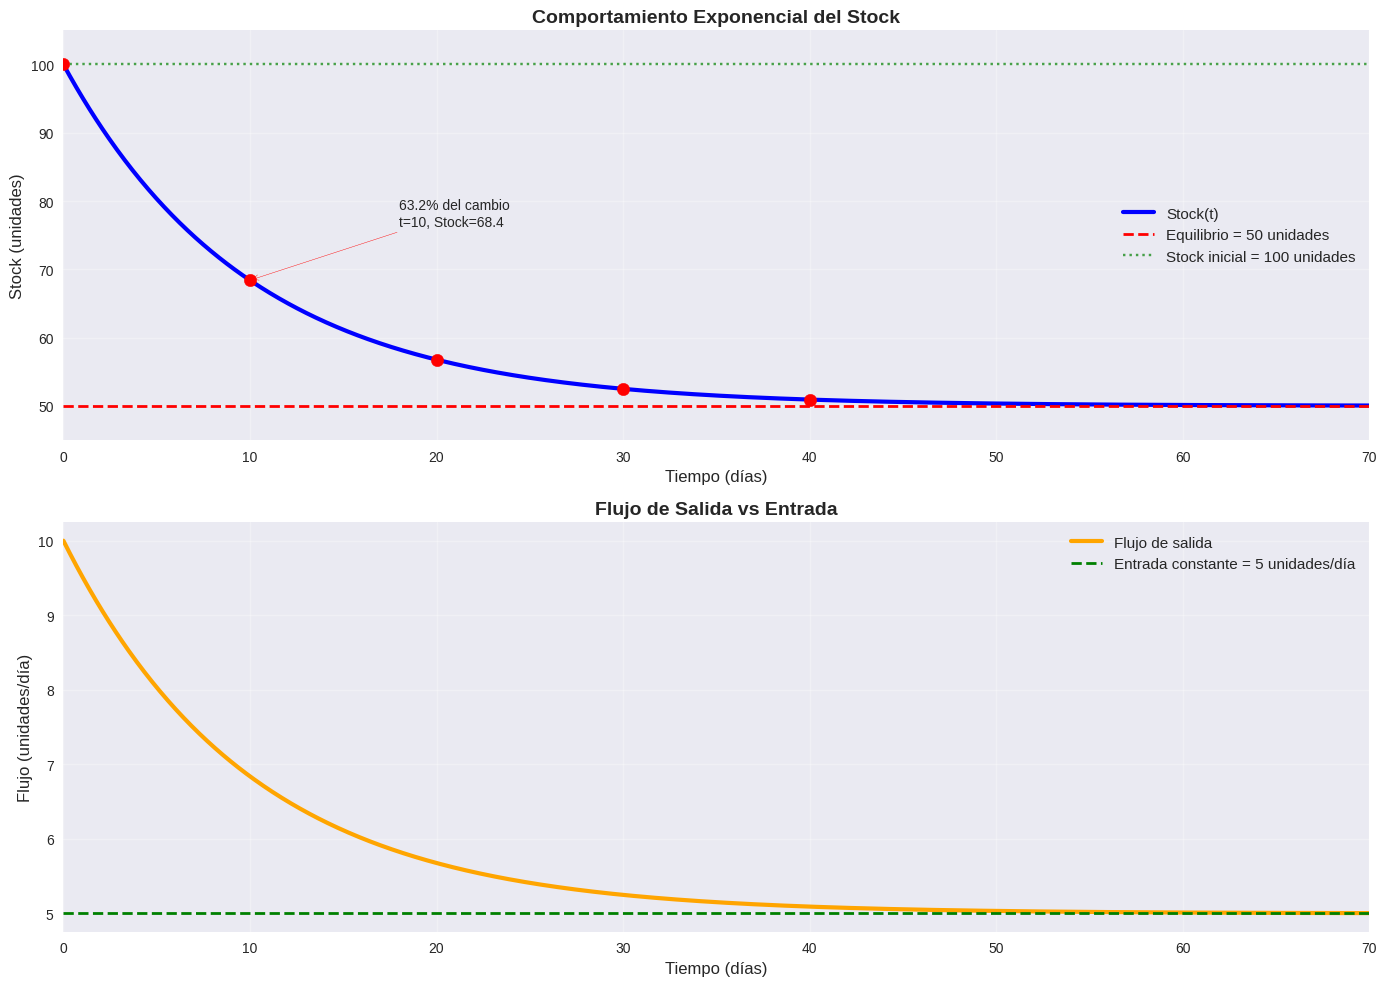

The matplotlib source for this figure:
#Código para graficar el comportamiento del stock en un sistema dinámico exponencial
# Importar librerías necesarias
import numpy as np
import matplotlib.pyplot as plt
import seaborn as sns
from scipy import stats
import pandas as pd

# Configurar estilo de gráficas
plt.style.use('seaborn-v0_8')
sns.set_palette("husl")
plt.rcParams['figure.figsize'] = (12, 8)
plt.rcParams['font.size'] = 11

# Gráfica del comportamiento del stock para el problema 6b
def graficar_stock_exponencial():
    # Parámetros del problema
    stock_inicial = 100
    entrada = 5
    retardo = 10
    stock_equilibrio = entrada * retardo  # 50 unidades
    
    # Tiempo de simulación
    t = np.linspace(0, 70, 1000)
    
    # Ecuación del stock: Stock(t) = 50 + (100-50)e^(-t/10)
    stock_t = stock_equilibrio + (stock_inicial - stock_equilibrio) * np.exp(-t/retardo)
    
    # Crear la gráfica
    fig, (ax1, ax2) = plt.subplots(2, 1, figsize=(14, 10))
    
    # Gráfica principal del stock
    ax1.plot(t, stock_t, 'b-', linewidth=3, label='Stock(t)')
    ax1.axhline(y=stock_equilibrio, color='r', linestyle='--', linewidth=2, 
                label=f'Equilibrio = {stock_equilibrio} unidades')
    ax1.axhline(y=stock_inicial, color='g', linestyle=':', alpha=0.7, 
                label=f'Stock inicial = {stock_inicial} unidades')
    
    # Marcar puntos clave
    tiempos_clave = np.array([0, 10, 20, 30, 40])
    stocks_clave = stock_equilibrio + (stock_inicial - stock_equilibrio) * np.exp(-tiempos_clave/retardo)
    
    ax1.scatter(tiempos_clave, stocks_clave, color='red', s=80, zorder=5)
    
    # Agregar anotaciones
    for i, (tiempo, stock) in enumerate(zip(tiempos_clave, stocks_clave)):
        if tiempo == 10:
            ax1.annotate(f'63.2% del cambio\nt={tiempo}, Stock={stock:.1f}', 
                        xy=(tiempo, stock), xytext=(tiempo+8, stock+8),
                        arrowprops=dict(arrowstyle='->', color='red'),
                        fontsize=10, ha='left')
    
    ax1.set_xlabel('Tiempo (días)', fontsize=12)
    ax1.set_ylabel('Stock (unidades)', fontsize=12)
    ax1.set_title('Comportamiento Exponencial del Stock', fontsize=14, fontweight='bold')
    ax1.grid(True, alpha=0.3)
    ax1.legend(fontsize=11)
    ax1.set_xlim(0, 70)
    ax1.set_ylim(45, 105)
    
    # Gráfica del flujo de salida
    flujo_salida = stock_t / retardo
    ax2.plot(t, flujo_salida, 'orange', linewidth=3, label='Flujo de salida')
    ax2.axhline(y=entrada, color='g', linestyle='--', linewidth=2, 
                label=f'Entrada constante = {entrada} unidades/día')
    
    ax2.set_xlabel('Tiempo (días)', fontsize=12)
    ax2.set_ylabel('Flujo (unidades/día)', fontsize=12)
    ax2.set_title('Flujo de Salida vs Entrada', fontsize=14, fontweight='bold')
    ax2.grid(True, alpha=0.3)
    ax2.legend(fontsize=11)
    ax2.set_xlim(0, 70)
    
    plt.tight_layout()
    plt.show()
    
    # Tabla de valores clave
    print("\nTabla de Valores Clave:")
    print("=" * 60)
    tabla_data = []
    for tiempo in [0, 10, 20, 30, 40, 50]:
        stock = stock_equilibrio + (stock_inicial - stock_equilibrio) * np.exp(-tiempo/retardo)
        porcentaje = (stock_inicial - stock) / (stock_inicial - stock_equilibrio) * 100
        tabla_data.append([tiempo, stock, porcentaje])
    
    df = pd.DataFrame(tabla_data, columns=['Tiempo (días)', 'Stock (unidades)', '% hacia equilibrio'])
    print(df.round(1).to_string(index=False))

# Ejecutar la función
graficar_stock_exponencial()